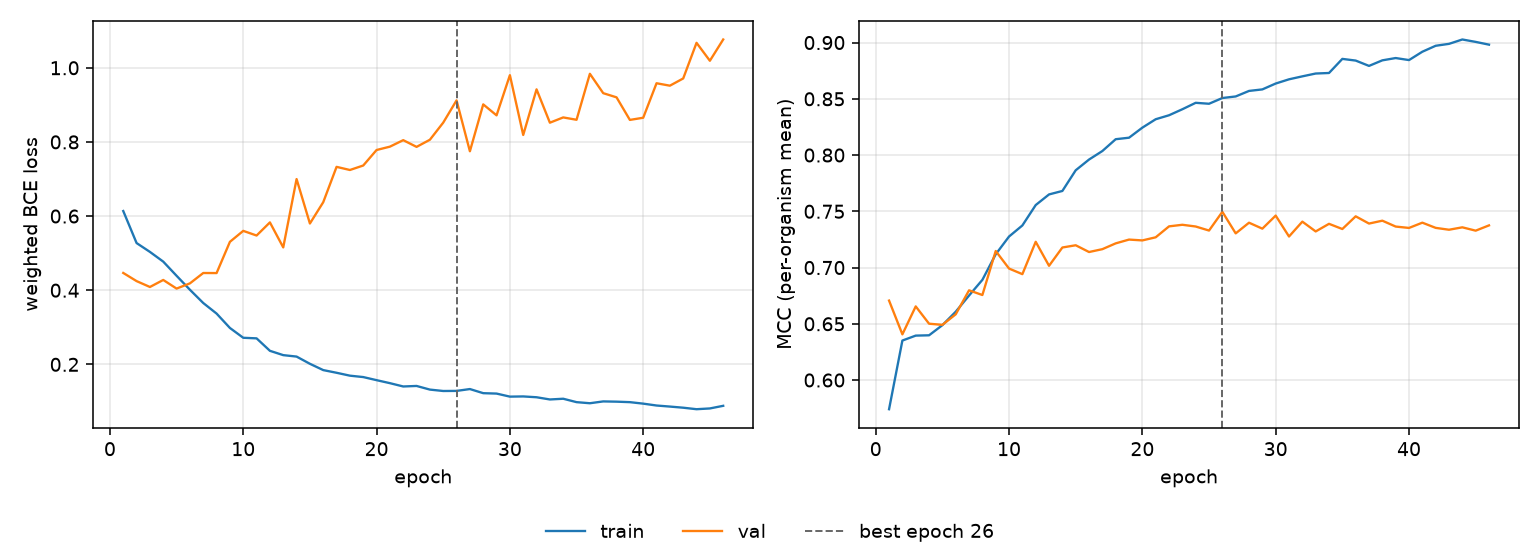

The table this chart was drawn from, first rows:
epoch, tr_loss, vl_loss, tr_mcc, vl_mcc, is_best
1, 0.6136, 0.4466, 0.5741, 0.6706, False
2, 0.5272, 0.4246, 0.6351, 0.6406, False
3, 0.5034, 0.4087, 0.6395, 0.6655, False
4, 0.4771, 0.4277, 0.6398, 0.6501, False
5, 0.4389, 0.4044, 0.6488, 0.6491, False
6, 0.4013, 0.4185, 0.6607, 0.6584, False
7, 0.3655, 0.4464, 0.6751, 0.6797, False
8, 0.337, 0.4463, 0.6891, 0.6756, False
9, 0.2982, 0.5305, 0.7118, 0.7147, False
10, 0.2717, 0.5601, 0.7276, 0.6991, False
11, 0.2702, 0.5475, 0.7374, 0.6941, False
12, 0.2366, 0.5829, 0.7556, 0.7229, False
13, 0.2249, 0.5154, 0.765, 0.7015, False
14, 0.221, 0.6999, 0.7681, 0.7178, False
15, 0.2015, 0.5799, 0.7865, 0.7198, False
16, 0.1845, 0.6374, 0.796, 0.7138, False
17, 0.1773, 0.7327, 0.8036, 0.7163, False
18, 0.1695, 0.7243, 0.8141, 0.7215, False
19, 0.1657, 0.7364, 0.8154, 0.7249, False
20, 0.1574, 0.7782, 0.8244, 0.7241, False
21, 0.1493, 0.7872, 0.8318, 0.7269, False
22, 0.1404, 0.8048, 0.8354, 0.7366, False
23, 0.1418, 0.7866, 0.8407, 0.738, False
24, 0.1319, 0.8059, 0.8464, 0.7365, False
25, 0.1282, 0.8521, 0.8456, 0.7329, False
26, 0.1284, 0.9121, 0.8507, 0.7496, True
27, 0.1334, 0.7748, 0.8521, 0.7304, False
28, 0.1223, 0.9013, 0.857, 0.7399, False
29, 0.1212, 0.8717, 0.8584, 0.7346, False
30, 0.113, 0.9801, 0.8636, 0.7462, False
31, 0.1135, 0.8187, 0.8673, 0.7276, False
32, 0.1113, 0.9418, 0.87, 0.7408, False
33, 0.1053, 0.8519, 0.8725, 0.7321, False
34, 0.1073, 0.8661, 0.873, 0.7389, False
35, 0.09808, 0.8597, 0.8855, 0.7342, False
36, 0.09513, 0.9838, 0.884, 0.7455, False
37, 0.1001, 0.9315, 0.8793, 0.7391, False
38, 0.09938, 0.9203, 0.8842, 0.7417, False
39, 0.09807, 0.8594, 0.8862, 0.7364, False
40, 0.09406, 0.8652, 0.8844, 0.7352, False
41, 0.08899, 0.9583, 0.8919, 0.7399, False
42, 0.08616, 0.9517, 0.8972, 0.7353, False
43, 0.08309, 0.9712, 0.8989, 0.7336, False
44, 0.07904, 1.067, 0.9027, 0.7358, False
45, 0.0811, 1.019, 0.9006, 0.7328, False
46, 0.0882, 1.076, 0.8981, 0.7375, False
